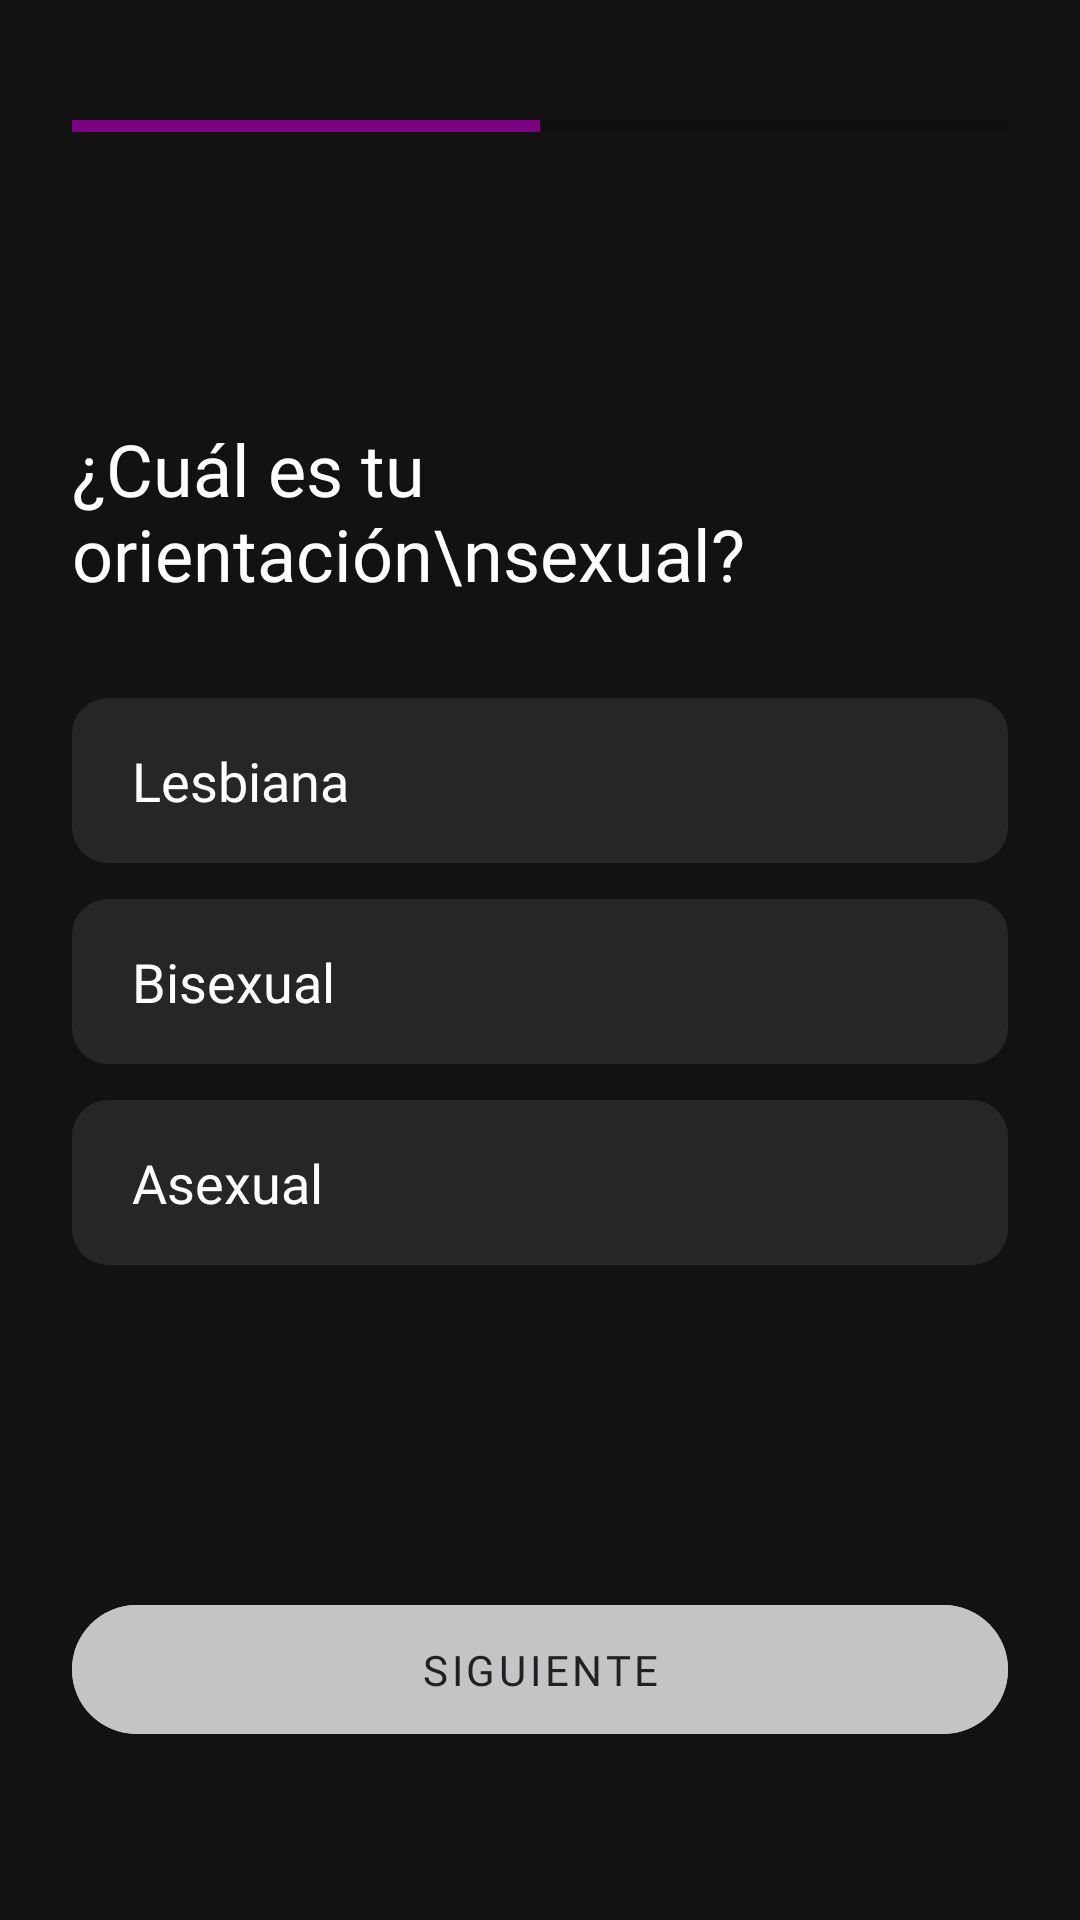

Write the Android layout XML for this screen, with the resource values it uses.
<!-- AndroidManifest.xml: application theme Theme.Linder -->
<!-- res/layout/fragment_reg5_sexual_orientation.xml -->
<?xml version="1.0" encoding="utf-8"?>
<androidx.constraintlayout.widget.ConstraintLayout
    xmlns:android="http://schemas.android.com/apk/res/android"
    xmlns:app="http://schemas.android.com/apk/res-auto"
    android:layout_width="match_parent"
    android:layout_height="match_parent"
    android:background="#121212"
    android:padding="24dp"
    android:clickable="true"
    android:focusable="true">

    <ProgressBar
        android:id="@+id/progressBar"
        style="?android:attr/progressBarStyleHorizontal"
        android:layout_width="match_parent"
        android:layout_height="4dp"
        android:layout_marginTop="16dp"
        android:progress="50"
        android:progressTint="#7B0082"
        app:layout_constraintTop_toTopOf="parent" />

    <ImageButton
        android:id="@+id/btn_back"
        android:layout_width="48dp"
        android:layout_height="48dp"
        android:layout_marginTop="16dp"
        android:background="?attr/selectableItemBackgroundBorderless"
        android:src="@drawable/ic_back_arrow"
        app:layout_constraintStart_toStartOf="parent"
        app:layout_constraintTop_toBottomOf="@id/progressBar"
        app:tint="@color/white" />

    <TextView
        android:id="@+id/tv_title_orientation"
        android:layout_width="wrap_content"
        android:layout_height="wrap_content"
        android:layout_marginTop="32dp"
        android:fontFamily="@font/trirong"
        android:text="¿Cuál es tu orientación\nsexual?"
        android:textColor="@color/white"
        android:textSize="24sp"
        app:layout_constraintStart_toStartOf="parent"
        app:layout_constraintTop_toBottomOf="@id/btn_back" />

    <RadioGroup
        android:id="@+id/rg_orientation"
        android:layout_width="match_parent"
        android:layout_height="wrap_content"
        android:layout_marginTop="32dp"
        app:layout_constraintTop_toBottomOf="@id/tv_title_orientation">

        <RadioButton
            android:id="@+id/rb_lesbiana"
            android:layout_width="match_parent"
            android:layout_height="55dp"
            android:layout_marginBottom="12dp"
            android:background="@drawable/radio_selector_bg"
            android:button="@null"
            android:fontFamily="@font/nunito"
            android:paddingStart="20dp"
            android:text="Lesbiana"
            android:textColor="@color/white"
            android:textSize="18sp"
            android:gravity="center_vertical" />

        <RadioButton
            android:id="@+id/rb_bisexual"
            android:layout_width="match_parent"
            android:layout_height="55dp"
            android:layout_marginBottom="12dp"
            android:background="@drawable/radio_selector_bg"
            android:button="@null"
            android:fontFamily="@font/nunito"
            android:paddingStart="20dp"
            android:text="Bisexual"
            android:textColor="@color/white"
            android:textSize="18sp"
            android:gravity="center_vertical" />

        <RadioButton
            android:id="@+id/rb_asexual"
            android:layout_width="match_parent"
            android:layout_height="55dp"
            android:background="@drawable/radio_selector_bg"
            android:button="@null"
            android:fontFamily="@font/nunito"
            android:paddingStart="20dp"
            android:text="Asexual"
            android:textColor="@color/white"
            android:textSize="18sp"
            android:gravity="center_vertical" />

    </RadioGroup>

    <com.google.android.material.button.MaterialButton
        android:id="@+id/btn_next_orientation"
        android:layout_width="match_parent"
        android:layout_height="55dp"
        android:layout_marginBottom="32dp"
        android:backgroundTint="#C4C4C4"
        android:fontFamily="@font/nunito"
        android:text="SIGUIENTE"
        android:textColor="#202124"
        app:cornerRadius="28dp"
        app:layout_constraintBottom_toBottomOf="parent" />

</androidx.constraintlayout.widget.ConstraintLayout>
<!-- resources referenced by this layout -->
<resources>
  <color name="white">#FFFFFFFF</color>
  <!-- drawable radio_selector_bg (drawable) -->
  <?xml version="1.0" encoding="utf-8"?>
  <selector xmlns:android="http://schemas.android.com/apk/res/android">
      <item android:state_checked="true">
          <shape>
              <solid android:color="@color/linder_purple" />
              <corners android:radius="12dp" />
          </shape>
      </item>
      <item>
          <shape>
              <solid android:color="#262626" />
              <corners android:radius="12dp" />
          </shape>
      </item>
  </selector>
  <style name="Theme.Linder" parent="Theme.MaterialComponents.DayNight.NoActionBar">
          <item name="colorPrimary">@color/linder_purple</item>
          <item name="colorPrimaryVariant">#7B1FA2</item>
          <item name="colorOnPrimary">@color/white</item>
  
          <item name="colorSecondary">#03DAC6</item>
          <item name="colorOnSecondary">@color/black</item>
  
          <item name="android:windowBackground">#121212</item>
          <item name="android:statusBarColor">#121212</item>
      </style>
  <color name="linder_purple">#6A007B</color>
  <color name="black">#FF000000</color>
</resources>
